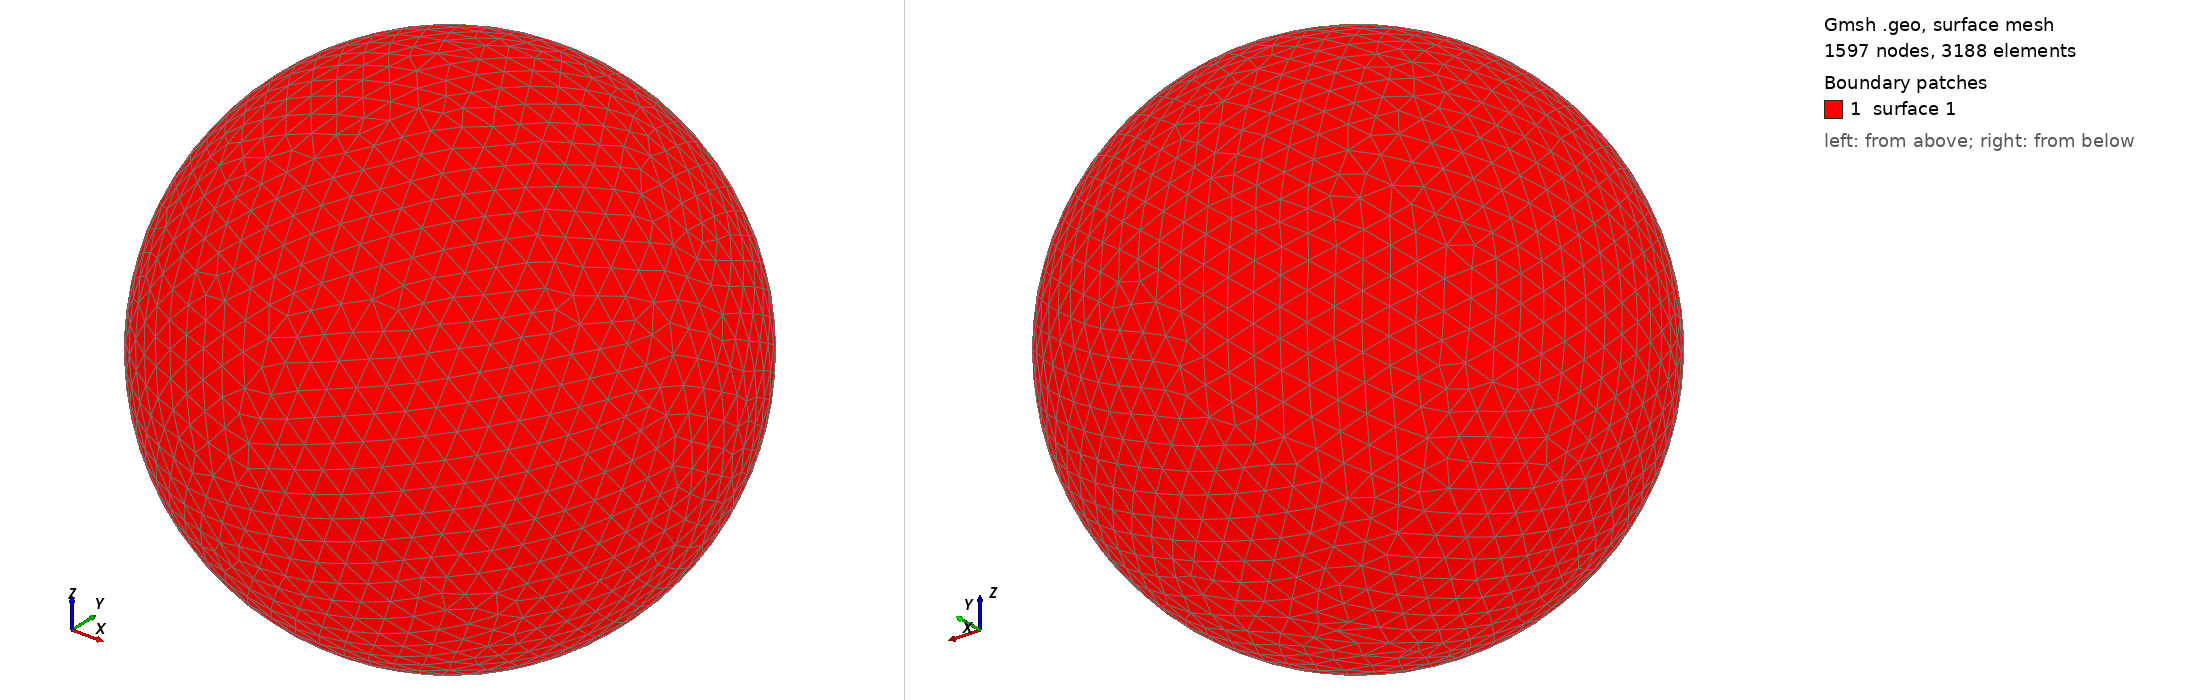

Gmsh geometry script, surface-meshed: 1597 nodes, 3188 surface elements. Boundary patches (legend numbers): 1 surface 1. Left view from above one corner, right view from below the opposite corner. The script declares no physical surfaces, so the legend lists its geometric surfaces. The drawing asked Gmsh for element sizes between 1% and 20% of the model's largest extent; the script's own settings can give other sizes.

=== shot1897.geo (drawn) ===
SetFactory("OpenCASCADE");
Point(1) = {0,0,0,0};
Sphere(1) = {0,0,0,0.09064000};
MeshSize{ PointsOf{ Surface{:}; } } = 0.009064000;
Mesh.ElementOrder=1;
Mesh.Format=39;
